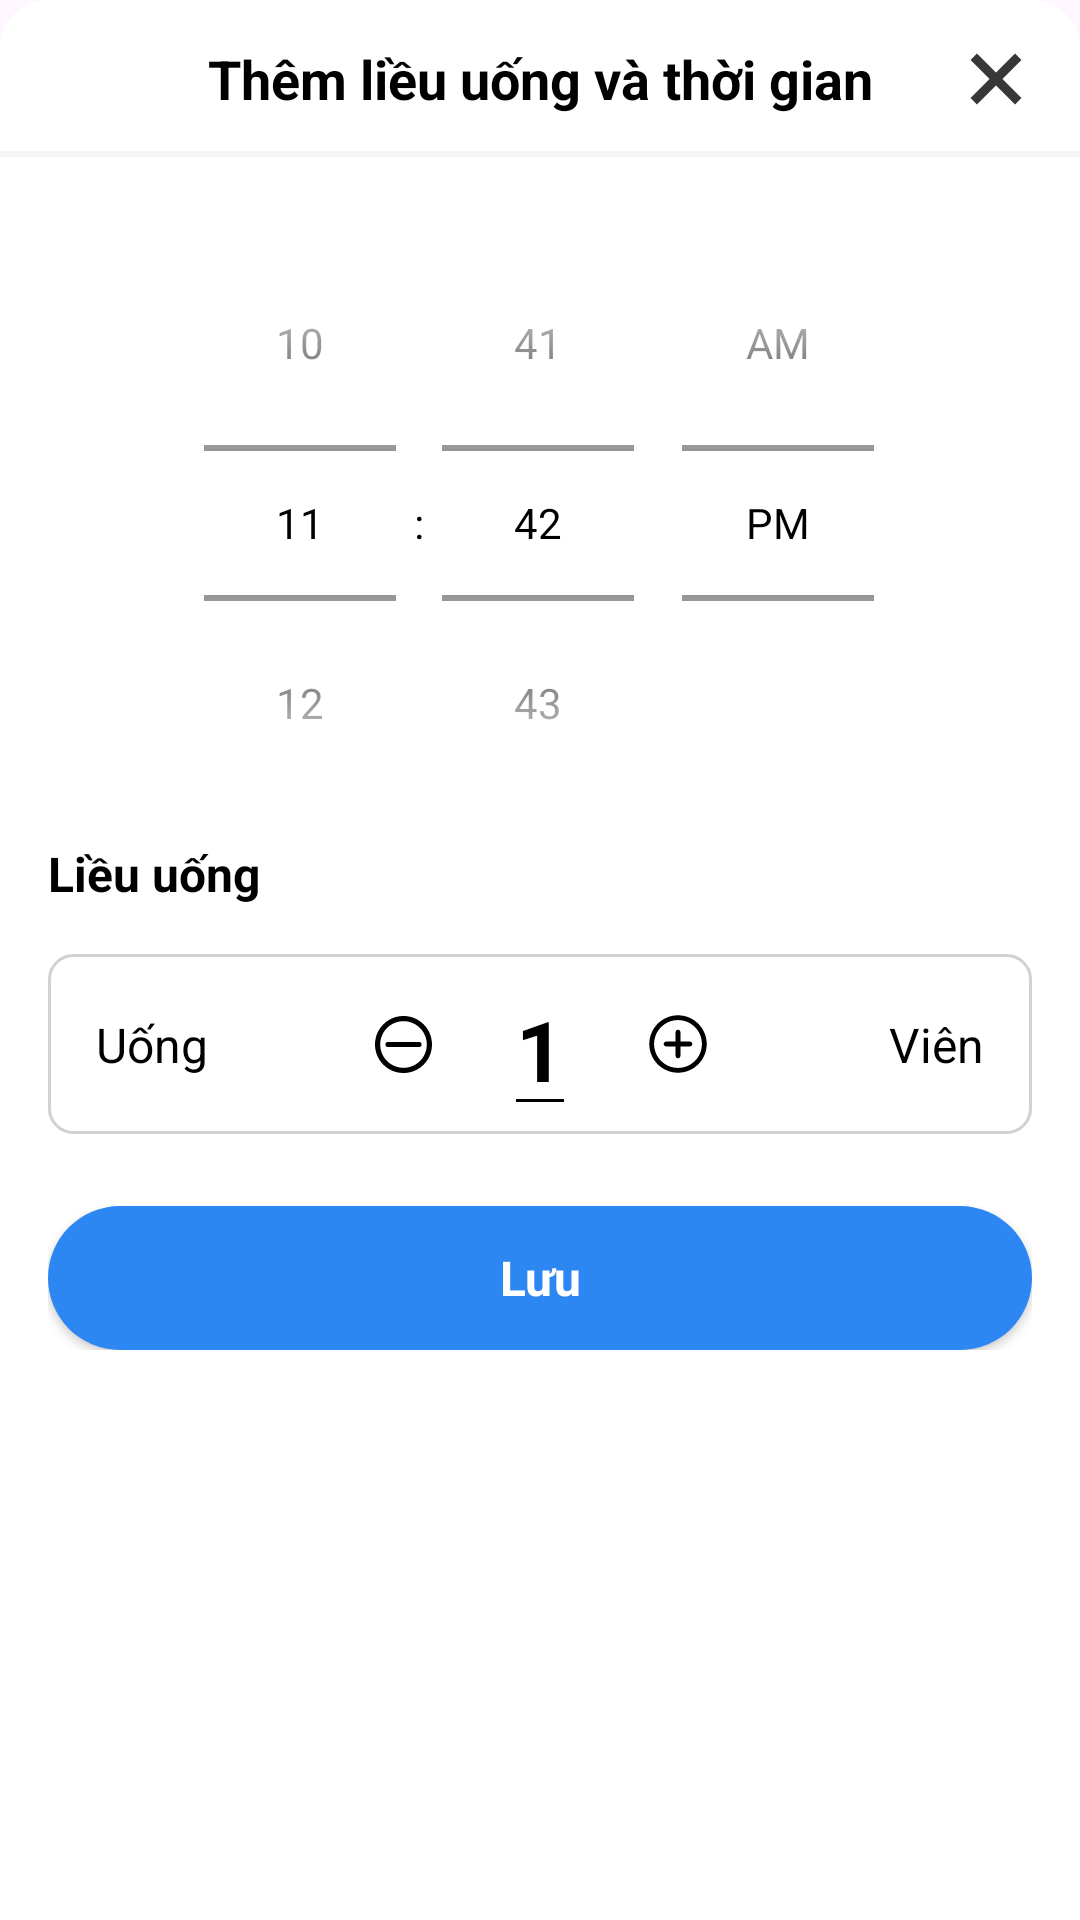

Layout XML and referenced resources for this Android screen:
<!-- AndroidManifest.xml: application theme Theme.PrescriptionManagementApp -->
<!-- res/layout/dialog_add_time_and_dosage.xml -->
<?xml version="1.0" encoding="utf-8"?>
<layout xmlns:android="http://schemas.android.com/apk/res/android"
    xmlns:tools="http://schemas.android.com/tools"
    xmlns:app="http://schemas.android.com/apk/res-auto"
    tools:context=".ui.fragment.addprescription.TimeDosageSelectionFragment"
    >

<LinearLayout
    android:layout_width="match_parent"
    android:layout_height="match_parent"
    android:orientation="vertical"
    android:background="@drawable/dialog_background">
    <androidx.constraintlayout.widget.ConstraintLayout
        android:layout_width="match_parent"
        android:layout_height="wrap_content"
        >

        <ImageButton
            android:id="@+id/btn_back"
            android:layout_width="wrap_content"
            android:layout_height="wrap_content"
            android:background="?attr/selectableItemBackgroundBorderless"
            android:contentDescription="Back"
            android:padding="8dp"
            android:src="@drawable/ic_close"
            android:layout_marginRight="8dp"
            app:layout_constraintBottom_toBottomOf="parent"
            app:layout_constraintEnd_toEndOf="parent"
            app:layout_constraintTop_toTopOf="parent" />

        <TextView
            android:id="@+id/txtTitle"
            android:layout_width="wrap_content"
            android:layout_height="wrap_content"
            android:gravity="center"
            android:text="Thêm liều uống và thời gian"
            android:textColor="@color/black"
            android:textSize="18sp"
            android:textStyle="bold"
            app:layout_constraintBottom_toBottomOf="parent"
            app:layout_constraintEnd_toEndOf="parent"
            app:layout_constraintStart_toStartOf="parent"
            app:layout_constraintTop_toTopOf="parent" />

        <View
            android:id="@+id/lineLeft"
            android:layout_width="wrap_content"
            android:layout_height="2dp"
            android:layout_gravity="center"
            android:layout_marginTop="12dp"
            android:background="@color/lineSelectColor"
            app:layout_constraintEnd_toEndOf="parent"
            app:layout_constraintStart_toStartOf="parent"
            app:layout_constraintTop_toBottomOf="@id/txtTitle" />

    </androidx.constraintlayout.widget.ConstraintLayout>

    <androidx.constraintlayout.widget.ConstraintLayout
        android:layout_width="match_parent"
        android:layout_height="wrap_content"
        android:orientation="vertical"
        android:background="@color/white"
        android:padding="16dp"
        android:gravity="center"
        android:layout_marginBottom="16dp">

        

        <TimePicker
            android:id="@+id/timePicker"
            android:theme="@style/MyEmbeddedTimePickerStyle"
            android:layout_width="wrap_content"
            android:layout_height="wrap_content"
            android:timePickerMode="spinner"
            app:layout_constraintEnd_toEndOf="parent"
            app:layout_constraintHorizontal_bias="0.495"
            app:layout_constraintStart_toStartOf="parent"
            app:layout_constraintTop_toTopOf="parent"
            />

        <TextView
            android:id="@+id/txt_dosage"
            android:layout_width="wrap_content"
            android:layout_height="wrap_content"
            android:layout_marginBottom="8dp"
            android:text="Liều uống"
            android:textColor="@color/black"
            android:textSize="@dimen/lbl_textsize"
            android:textStyle="bold"
            app:layout_constraintStart_toStartOf="parent"
            app:layout_constraintTop_toBottomOf="@id/timePicker"
            />

        <androidx.constraintlayout.widget.ConstraintLayout

            android:id="@+id/select_dosage"
            android:layout_width="match_parent"
            android:layout_height="wrap_content"
            android:gravity="center_vertical"
            android:orientation="horizontal"
            android:background="@drawable/edittext_bg_normal"
            android:paddingHorizontal="16dp"
            android:layout_marginTop="16dp"
            app:layout_constraintTop_toBottomOf="@id/txt_dosage"
            app:layout_constraintStart_toStartOf="parent"
            app:layout_constraintEnd_toEndOf="parent">

            <TextView
                android:layout_width="wrap_content"
                android:layout_height="wrap_content"
                android:text="Uống"
                android:textColor="#000000"
                android:textSize="@dimen/lbl_textsize"
                app:layout_constraintBottom_toBottomOf="parent"
                app:layout_constraintStart_toStartOf="parent"
                app:layout_constraintTop_toTopOf="parent" />


            
            <ImageButton
                android:id="@+id/btn_decrease"
                android:layout_width="wrap_content"
                android:layout_height="wrap_content"
                android:paddingHorizontal="24dp"
                android:paddingVertical="20dp"
                android:background="?attr/selectableItemBackgroundBorderless"
                android:contentDescription="Back"
                android:src="@drawable/ic_subtracting"
                app:layout_constraintBottom_toBottomOf="parent"
                app:layout_constraintEnd_toStartOf="@id/tv_count"
                app:layout_constraintTop_toTopOf="parent" />

            <EditText
                android:id="@+id/tv_count"
                android:layout_width="wrap_content"
                android:layout_height="wrap_content"
                android:text="1"
                android:textColor="@color/black"
                android:textSize="28sp"
                android:textStyle="bold"
                android:inputType="numberDecimal"
                app:layout_constraintBottom_toBottomOf="parent"
                app:layout_constraintEnd_toEndOf="parent"
                app:layout_constraintStart_toStartOf="parent"
                app:layout_constraintTop_toTopOf="parent"
                android:backgroundTint="@color/black"
                />

            
            <ImageButton
                android:id="@+id/btnIncrease"
                android:layout_width="wrap_content"
                android:layout_height="wrap_content"
                android:layout_gravity="center"
                android:paddingHorizontal="24dp"
                android:paddingVertical="20dp"
                android:background="@android:color/transparent"
                android:contentDescription="Tăng"
                android:src="@drawable/ic_addtracting"
                app:layout_constraintBottom_toBottomOf="parent"
                app:layout_constraintStart_toEndOf="@id/tv_count"
                app:layout_constraintTop_toTopOf="parent" />

            <TextView
                android:id="@+id/unit"
                android:layout_width="wrap_content"
                android:layout_height="wrap_content"
                android:text="Viên"
                android:textColor="#000000"
                android:textSize="@dimen/lbl_textsize"
                app:layout_constraintBottom_toBottomOf="parent"
                app:layout_constraintEnd_toEndOf="parent"
                app:layout_constraintTop_toTopOf="parent" />
        </androidx.constraintlayout.widget.ConstraintLayout>


        <androidx.appcompat.widget.AppCompatButton
            android:id="@+id/btn_save"
            style="@android:style/Widget.Button"
            android:layout_width="match_parent"
            android:layout_height="wrap_content"
            android:background="@drawable/btn_bg"
            android:text="Lưu"
            android:textColor="@color/white"
            android:textSize="16sp"
            android:textStyle="bold"
            android:layout_marginTop="24dp"
            app:layout_constraintTop_toBottomOf="@+id/select_dosage"
            app:layout_constraintEnd_toEndOf="parent"
            app:layout_constraintStart_toStartOf="parent" />
    </androidx.constraintlayout.widget.ConstraintLayout>
</LinearLayout>


</layout>
<!-- resources referenced by this layout -->
<resources>
  <color name="black">#FF000000</color>
  <color name="lineSelectColor">#F5F5F5</color>
  <color name="white">#FFFFFFFF</color>
  <dimen name="lbl_textsize">16sp</dimen>
  <!-- drawable btn_bg (drawable) -->
  <?xml version="1.0" encoding="utf-8"?>
  <selector xmlns:android="http://schemas.android.com/apk/res/android">
  <item>
      <shape android:shape="rectangle">
      <solid android:color="@color/mainColor"/>
          <corners android:radius="26dp"/>
      </shape>
  </item>
  </selector>
  <!-- drawable dialog_background (drawable) -->
  <?xml version="1.0" encoding="utf-8"?>
  <shape xmlns:android="http://schemas.android.com/apk/res/android"
      android:shape="rectangle">
      <solid android:color="#FFFFFF" />
      <corners
          android:topLeftRadius="16dp"
          android:topRightRadius="16dp" />
  </shape>
  <!-- drawable ic_addtracting (drawable) -->
  <vector xmlns:android="http://schemas.android.com/apk/res/android"
      android:width="20dp"
      android:height="20dp"
      android:viewportWidth="512"
      android:viewportHeight="512">
    <path
        android:pathData="M256,11C120.9,11 11,120.9 11,256s109.9,245 245,245s245,-109.9 245,-245S391.1,11 256,11zM256,460.2c-112.6,0 -204.2,-91.6 -204.2,-204.2S143.4,51.8 256,51.8S460.2,143.4 460.2,256S368.6,460.2 256,460.2z"
        android:fillColor="#000000"/>
    <path
        android:pathData="m357.6,235.6h-81.2v-81.2c0,-11.3 -9.1,-20.4 -20.4,-20.4 -11.3,0 -20.4,9.1 -20.4,20.4v81.2h-81.2c-11.3,0 -20.4,9.1 -20.4,20.4s9.1,20.4 20.4,20.4h81.2v81.2c0,11.3 9.1,20.4 20.4,20.4 11.3,0 20.4,-9.1 20.4,-20.4v-81.2h81.2c11.3,0 20.4,-9.1 20.4,-20.4s-9.1,-20.4 -20.4,-20.4z"
        android:fillColor="#000000"/>
  </vector>
  <!-- drawable ic_close (drawable) -->
  <vector xmlns:android="http://schemas.android.com/apk/res/android"
      android:width="24dp"
      android:height="24dp"
      android:viewportWidth="16"
      android:viewportHeight="16">
    <path
        android:pathData="M3.757,2.343l9.899,9.899l-1.414,1.414l-9.899,-9.899z"
        android:strokeLineJoin="round"
        android:strokeWidth="4"
        android:fillColor="#373737"
        android:strokeColor="#00000000"
        android:strokeLineCap="square"/>
    <path
        android:pathData="M2.343,12.243l9.899,-9.899l1.414,1.414l-9.899,9.899z"
        android:strokeLineJoin="round"
        android:strokeWidth="4"
        android:fillColor="#373737"
        android:strokeColor="#00000000"
        android:strokeLineCap="square"/>
  </vector>
  <style name="MyEmbeddedTimePickerStyle">
          
          
          
  
          
          
  
          
          <item name="android:textColorPrimary">@android:color/black</item>
          <item name="colorControlActivated">@android:color/black</item> 
  
          
          
          <item name="android:textColorSecondary">#666666</item> 
          <item name="colorControlNormal">#888888</item> 
  
          
          <item name="android:textColor">@android:color/black</item>
          <item name="android:editTextColor">@android:color/black</item> 
          <item name="android:textColorHighlight">@color/black</item> 
  
          
          <item name="colorOnSurface">@android:color/black</item>
  
      </style>
  <style name="Theme.PrescriptionManagementApp" parent="Base.Theme.PrescriptionManagementApp" />
  <color name="mainColor">#2D87F3</color>
  <style name="Base.Theme.PrescriptionManagementApp" parent="Theme.Material3.DayNight.NoActionBar">
          
          
          <item name="colorPrimary">#F44336</item>
      </style>
</resources>
